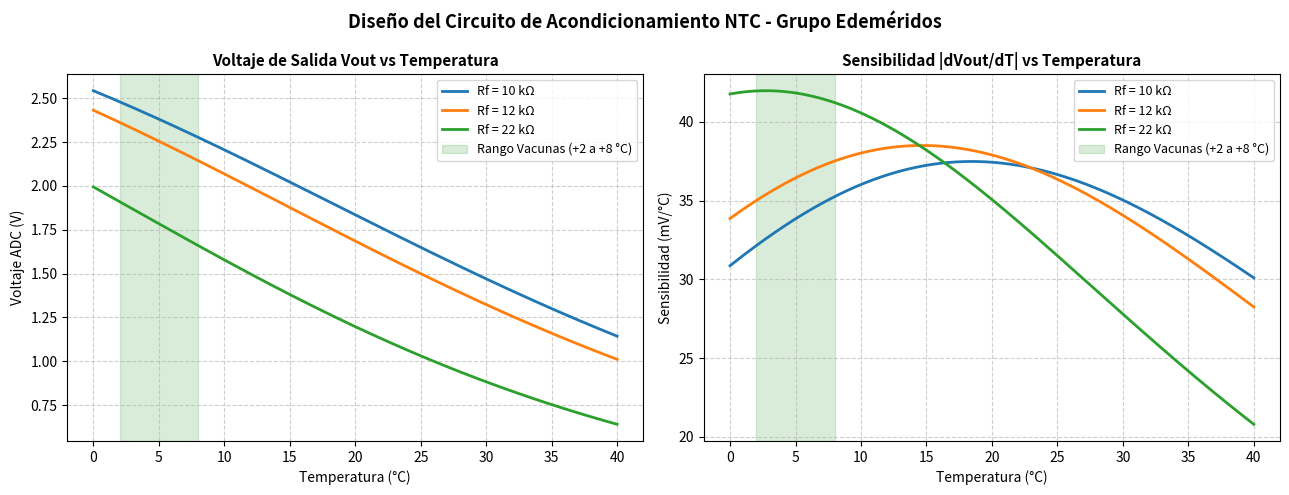

Python code for this plot:
"""
Módulo 1: Electrónica y Acondicionamiento (Requisitos R1, R2, R3)
Proyecto Final - Sistemas Inteligentes
Grupo Edeméridos: Andrés Sebastián Coral Vallejo, Paula Ortiz
Docente: Ph.D. Ricardo Andrés Fonseca Perdomo
Universidad Sergio Arboleda
"""

import numpy as np
import matplotlib.pyplot as plt
import os

# Parámetros físicos del sistema
VCC = 3.3           # Voltaje de alimentación del ESP32 (V)
ADC_BITS = 12       # Resolución del ADC interno del ESP32 (bits)
ADC_MAX = 4095      # Valor máximo del ADC (2^12 - 1)
V_LSB = VCC / ADC_MAX # Voltaje por bit LSB (V/paso) -> ~0.80586 mV

# Parámetros del termistor NTC 10k
R0 = 10000.0        # Resistencia nominal a T0 (Ohms)
T0_C = 25.0         # Temperatura nominal (°C)
T0_K = T0_C + 273.15 # Temperatura nominal (K)
BETA = 3950.0       # Coeficiente Beta del material (K)

def ntc_resistance(temp_c, r0=R0, beta=BETA, t0_k=T0_K):
    """Calcula la resistencia NTC usando el modelo Beta."""
    temp_k = temp_c + 273.15
    return r0 * np.exp(beta * (1.0 / temp_k - 1.0 / t0_k))

def v_out(temp_c, rf, r0=R0, beta=BETA, t0_k=T0_K, vcc=VCC):
    """
    Voltaje de salida del divisor de tensión:
    Vout = Vcc * (R_ntc / (Rf + R_ntc))
    """
    r_ntc = ntc_resistance(temp_c, r0, beta, t0_k)
    return vcc * (r_ntc / (rf + r_ntc))

def sensitivity(temp_c, rf, r0=R0, beta=BETA, t0_k=T0_K, vcc=VCC):
    """
    Magnitud de la sensibilidad |dV_out / dT| en V/°C.
    |dV/dT| = Vcc * (beta / T^2) * (Rf * R_ntc) / (Rf + R_ntc)^2
    """
    temp_k = temp_c + 273.15
    r_ntc = ntc_resistance(temp_c, r0, beta, t0_k)
    return vcc * (beta / (temp_k**2)) * (rf * r_ntc) / ((rf + r_ntc)**2)

def resolution_c_per_lsb(temp_c, rf):
    """
    Resolución en °C por unidad (LSB) del ADC del ESP32:
    Delta T_LSB = V_LSB / |dV_out / dT|
    """
    s = sensitivity(temp_c, rf)
    return V_LSB / s

def main():
    print("="*75)
    print("MÓDULO 1: ANÁLISIS DE CIRCUITOS Y ACONDICIONAMIENTO (R1)")
    print("Grupo Edeméridos: Andrés Sebastián Coral Vallejo, Paula Ortiz")
    print("="*75)

    # 1. Análisis de selección del resistor fijo Rf
    # Se evalúa la sensibilidad en el rango de 0 a 40 °C
    temps = np.linspace(0.0, 40.0, 500)
    
    # Resistores candidatos:
    # Rf = 10k (estándar, igual a R0 a 25°C)
    # Rf = 12k (cercano al punto medio 20°C donde Rntc ~ 12.5k)
    # Rf = 22k (optimizado para el intervalo crítico de frío 2 - 8 °C, ~5°C donde Rntc ~ 25.4k)
    rf_candidates = [10000.0, 12000.0, 22000.0]
    labels = ["Rf = 10 kΩ (Estándar R0)", "Rf = 12 kΩ (Óptimo rango 0-40°C)", "Rf = 22 kΩ (Óptimo frío 2-8°C)"]
    
    # Tabla de evaluación en temperaturas clave requeridas por R1: 0°C, 20°C, 40°C
    eval_temps = [0.0, 5.0, 20.0, 40.0]
    
    print("\n--- RESUMEN DE RESISTENCIA NTC TEÓRICA ---")
    for t in eval_temps:
        r = ntc_resistance(t)
        print(f"Temperatura: {t:4.1f} °C -> R_ntc = {r:8.1f} Ω ({r/1000.0:5.2f} kΩ)")

    print("\n--- TABLA DE RESOLUCIÓN (°C / LSB) POR CANAL Y RESISTOR FIJO ---")
    print(f"{'Rf (kΩ)':<10} | {'0 °C':<14} | {'5 °C (Frío)':<14} | {'20 °C':<14} | {'40 °C':<14}")
    print("-" * 75)
    
    for rf, label in zip(rf_candidates, labels):
        res_0 = resolution_c_per_lsb(0.0, rf)
        res_5 = resolution_c_per_lsb(5.0, rf)
        res_20 = resolution_c_per_lsb(20.0, rf)
        res_40 = resolution_c_per_lsb(40.0, rf)
        print(f"{rf/1000.0:<10.1f} | {res_0:<14.5f} | {res_5:<14.5f} | {res_20:<14.5f} | {res_40:<14.5f}")

    # Justificación de selección de Rf:
    # Seleccionamos Rf = 10 kΩ (comercial de alta disponibilidad, tolerancia 1%)
    # Razón: En todo el rango de 0 a 40 °C, la resolución es inferior a 0.035 °C/LSB,
    # lo cual es más de 10 veces más fino que la meta de exactitud (RMSE <= 0.4 °C en 0-10°C).
    # Además, a 5 °C la resolución es de ~0.016 °C/LSB.
    rf_selected = 10000.0
    print(f"\nResistor fijo seleccionado: Rf = {rf_selected/1000.0:.1f} kΩ (1% tolerancia, película metálica)")
    print(f"Voltaje LSB del ADC (12 bits, 3.3V): {V_LSB*1000.0:.4f} mV/cuenta")
    
    for t in [0.0, 20.0, 40.0]:
        s = sensitivity(t, rf_selected)
        res = resolution_c_per_lsb(t, rf_selected)
        vout = v_out(t, rf_selected)
        adc_val = int(round(vout / V_LSB))
        print(f"  * T = {t:4.1f} °C: V_out = {vout:.3f} V, ADC = {adc_val:4d}, Sensibilidad = {s*1000.0:.2f} mV/°C, Resolución = {res:.4f} °C/LSB")

    # 2. Justificación numérica del Periodo de Muestreo Ts (R2)
    print("\n--- JUSTIFICACIÓN NUMÉRICA DEL PERIODO DE MUESTREO Ts (R2) ---")
    tau_termica = 4200.0 # Constante de tiempo del contenedor térmico ~70 min
    t_evento_apertura = 30.0 # Duración de apertura de tapa (s)
    t_desconexion = 20.0 # Meta de retardo máximo para desconexión (s)
    
    # Se selecciona Ts = 1.0 s
    ts_selected = 1.0 # segundos
    muestras_por_apertura = t_evento_apertura / ts_selected
    print(f"  * Constante de tiempo térmica estimada del contenedor: tau ≈ {tau_termica} s")
    print(f"  * Duración de aperturas anómalas: {t_evento_apertura} s")
    print(f"  * Requisito de retardo de detección en aperturas (R13): <= 60 s")
    print(f"  * Requisito de retardo de detección en desconexión (R13): <= 20 s")
    print(f"  * Periodo de muestreo seleccionado: Ts = {ts_selected:.1f} s (frecuencia fs = 1.0 Hz)")
    print(f"  * Muestras capturadas durante una apertura de 30 s: {int(muestras_por_apertura)} muestras")
    print(f"  * Carga de cómputo en ESP32 a 240 MHz: insignificante (< 0.05% de tiempo de CPU)")

    # 3. Generación de Gráficas para el Informe
    os.makedirs("Proyecto final/figures", exist_ok=True)
    fig, (ax1, ax2) = plt.subplots(1, 2, figsize=(13, 5))
    
    for rf, label in zip(rf_candidates, labels):
        v = [v_out(t, rf) for t in temps]
        s = [sensitivity(t, rf) * 1000.0 for t in temps] # mV/°C
        ax1.plot(temps, v, label=f"Rf = {rf/1000.0:.0f} kΩ", lw=2)
        ax2.plot(temps, s, label=f"Rf = {rf/1000.0:.0f} kΩ", lw=2)
        
    ax1.axvspan(2, 8, color='green', alpha=0.15, label='Rango Vacunas (+2 a +8 °C)')
    ax1.set_title("Voltaje de Salida Vout vs Temperatura", fontsize=11, fontweight='bold')
    ax1.set_xlabel("Temperatura (°C)")
    ax1.set_ylabel("Voltaje ADC (V)")
    ax1.grid(True, ls='--', alpha=0.6)
    ax1.legend(loc='upper right', fontsize=9)
    
    ax2.axvspan(2, 8, color='green', alpha=0.15, label='Rango Vacunas (+2 a +8 °C)')
    ax2.set_title("Sensibilidad |dVout/dT| vs Temperatura", fontsize=11, fontweight='bold')
    ax2.set_xlabel("Temperatura (°C)")
    ax2.set_ylabel("Sensibilidad (mV/°C)")
    ax2.grid(True, ls='--', alpha=0.6)
    ax2.legend(loc='upper right', fontsize=9)
    
    plt.suptitle("Diseño del Circuito de Acondicionamiento NTC - Grupo Edeméridos", fontsize=13, fontweight='bold')
    plt.tight_layout()
    output_fig = "Proyecto final/figures/fig_r1_circuito_sensibilidad.png"
    plt.savefig(output_fig, dpi=300)
    plt.close()
    print(f"\n[OK] Gráfica guardada en: {output_fig}")

if __name__ == "__main__":
    main()
